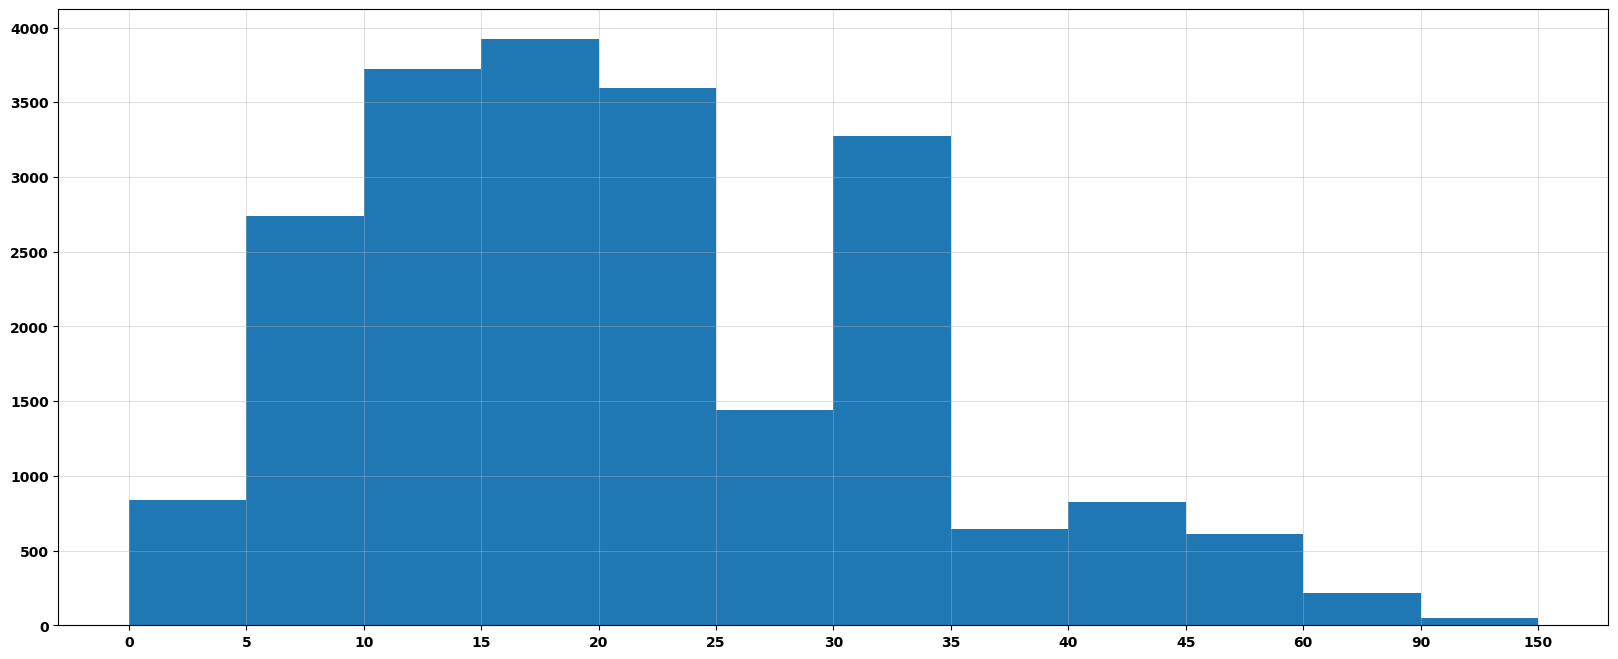

Generate this figure with matplotlib:
import matplotlib
from matplotlib import pyplot as plt

# 数据分组： 总数<100, 分成 5-12 组

# 显示中文
# Windows/Linus
font = {'family' : 'MicroSoft Yahei', 'weight': 'bold'}
matplotlib.rc("font", **font)

# 没有处理过的原始连续数据才能被画成直方图，这种处理过的不行, 直接用 bar 来画
interval = [0,5,10,15,20,25,30,35,40,45,60,90]
width = [5,5,5,5,5,5,5,5,5,15,30,60]
quantity = [836,2737,3723,3926,3596,1438,3273,642,824,613,215,47]

plt.figure(figsize=(20, 8), dpi=80)
plt.bar(range(12), quantity, width=1)

# 设置 x 刻度
_x = [i-0.5 for i in range(13)]
_xtick_labels = interval + [150]
plt.xticks(_x, _xtick_labels)

plt.grid(alpha=0.4)
plt.show()